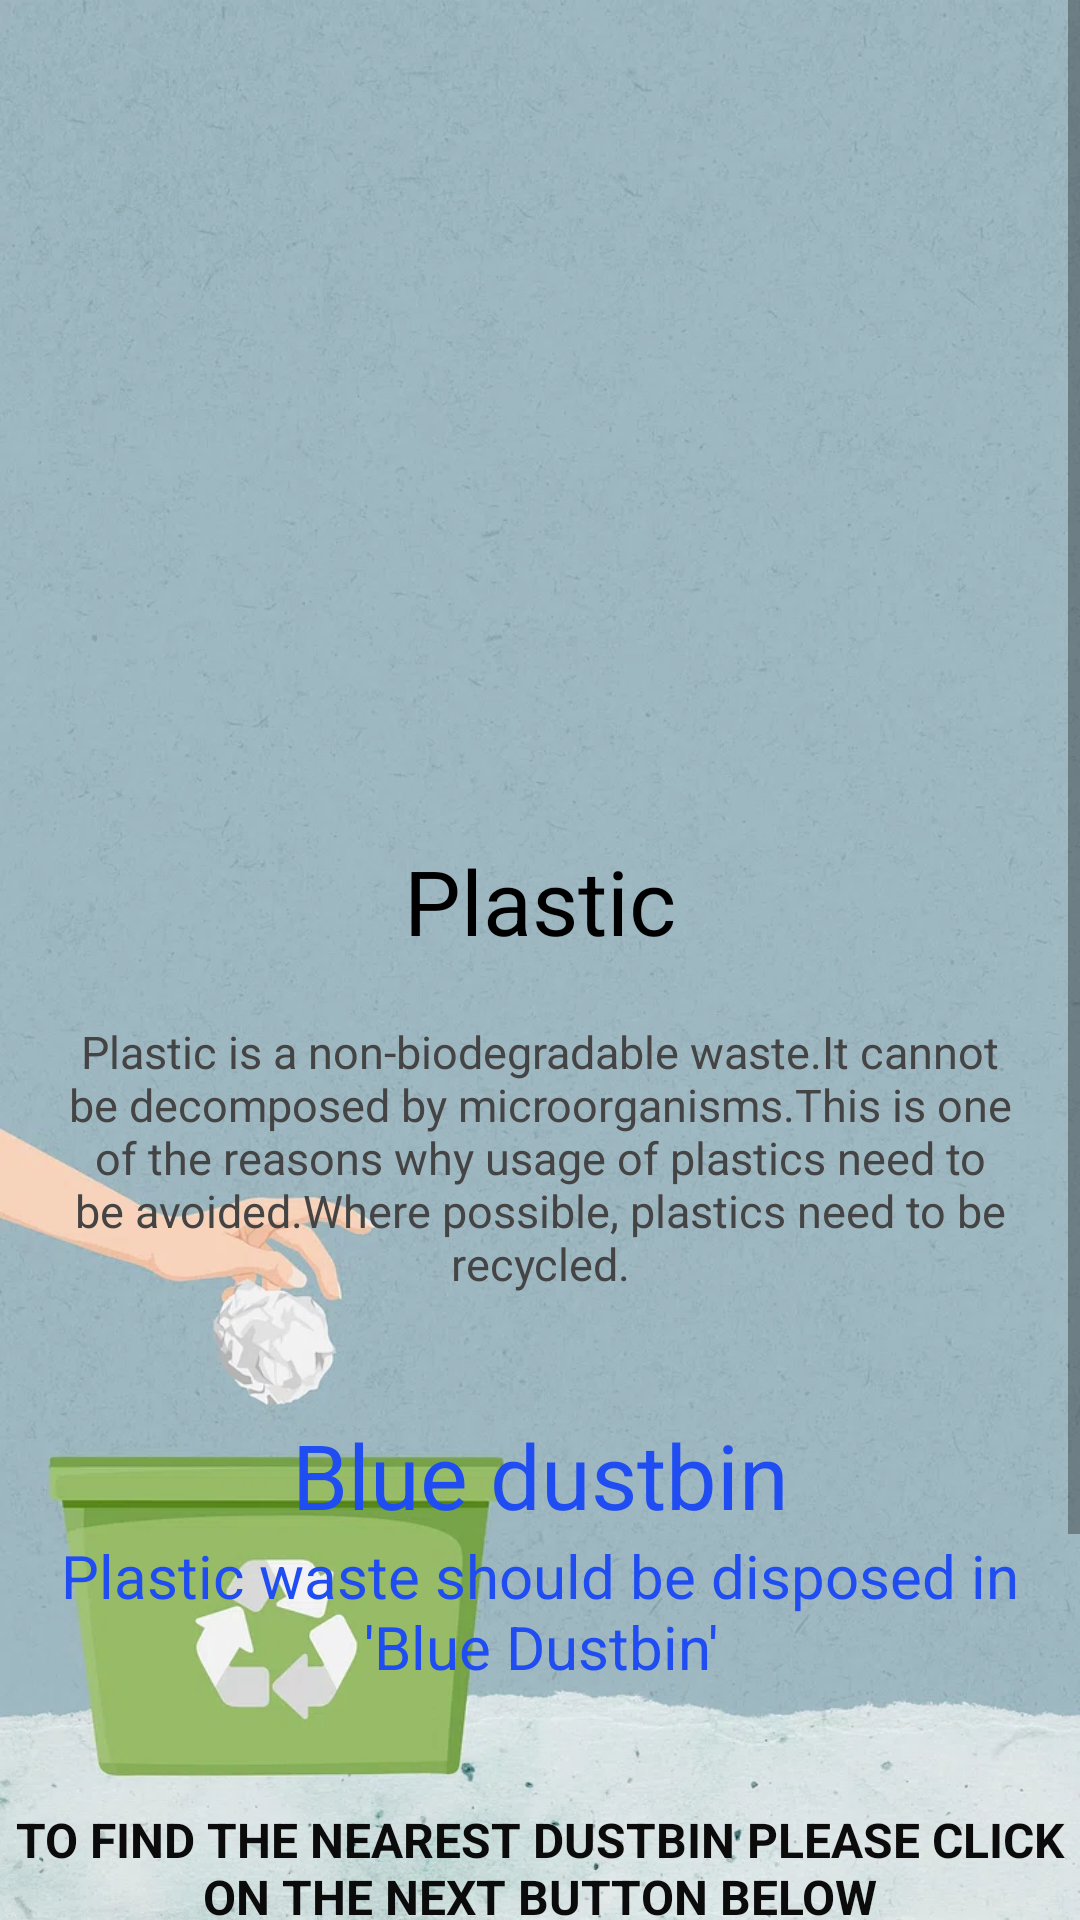

This screen was rendered from an Android layout file. Write that file and the resources it references.
<!-- AndroidManifest.xml: application theme Theme.FinalProject -->
<!-- res/layout/activity_plastic.xml -->
<?xml version="1.0" encoding="utf-8"?>
<LinearLayout xmlns:android="http://schemas.android.com/apk/res/android"
    xmlns:app="http://schemas.android.com/apk/res-auto"
    xmlns:tools="http://schemas.android.com/tools"
    android:layout_width="match_parent"
    android:layout_height="match_parent"
    android:orientation="horizontal"
    android:background="@drawable/dust"
    tools:context=".plastic">

    <ScrollView
        android:layout_width="match_parent"
        android:layout_height="match_parent"
        tools:ignore="UselessParent">

        <LinearLayout
            android:orientation="vertical"
            android:layout_width="match_parent"
            android:layout_height="wrap_content">

            <ImageView
                android:layout_width="match_parent"
                android:layout_height="250dp"
                android:src="@drawable/plastic"
                android:layout_marginHorizontal="20dp"
                android:scaleType="fitCenter"
                android:layout_marginTop="30dp"
                />
            <TextView
                android:layout_width="match_parent"
                android:layout_height="wrap_content"
                android:text="Plastic"
                android:layout_gravity="center"
                android:textAlignment="center"
                android:textSize="30dp"
                android:textColor="@color/black"
                android:layout_marginBottom="20dp"
                />

            <TextView
                android:layout_width="match_parent"
                android:layout_height="wrap_content"
                android:text="Plastic is a non-biodegradable waste.It cannot be decomposed by microorganisms.This is one of the reasons why usage of plastics need to be avoided.Where possible, plastics need to be recycled."
                android:textAlignment="center"
                android:layout_marginHorizontal="20dp"
                android:textSize="15dp"
                android:textColor="#454444"

                />

            <TextView
                android:layout_width="match_parent"
                android:layout_height="wrap_content"
                android:text="Blue dustbin"
                android:textSize="30dp"
                android:textAlignment="center"
                android:layout_marginTop="40dp"
                android:textColor="#1F4DF1"
                />

            <TextView
                android:layout_width="match_parent"
                android:layout_height="wrap_content"
                android:text="Plastic waste should be disposed in 'Blue Dustbin'"
                android:textAlignment="center"
                android:layout_marginBottom="40dp"
                android:textSize="20dp"
                android:textColor="#1F4DF1"
                />

            <TextView
                android:layout_width="match_parent"
                android:layout_height="wrap_content"
                android:layout_marginBottom="40dp"
                android:text="To find the nearest dustbin please click on the next button below"
                android:textAlignment="center"
                android:textAllCaps="true"
                android:textColor="#0B0B0B"
                android:textSize="16sp"
                android:textStyle="bold" />

            <Button
                android:id="@+id/mapbtn"
                android:layout_width="match_parent"
                android:layout_height="wrap_content"
                android:layout_alignParentBottom="true"
                android:layout_centerVertical="true"
                android:layout_marginTop="60dp"
                android:layout_marginBottom="10dp"
                android:background="#8BF89A"
                android:text="Next"
                android:textAllCaps="false"
                android:textColor="#070707"
                android:textSize="21sp"
                android:textStyle="bold" />


        </LinearLayout>
    </ScrollView>


</LinearLayout>
<!-- resources referenced by this layout -->
<resources>
  <!-- drawable dust: webp bitmap (drawable-v24, 81554 bytes) -->
  <style name="Theme.FinalProject" parent="Theme.AppCompat.Light.NoActionBar">
          
          <item name="colorPrimary">@color/purple_500</item>
          <item name="colorPrimaryVariant">@color/purple_700</item>
          <item name="colorOnPrimary">@color/white</item>
          
          <item name="colorSecondary">@color/teal_200</item>
          <item name="colorSecondaryVariant">@color/teal_700</item>
          <item name="colorOnSecondary">@color/black</item>
          
          <item name="android:statusBarColor">?attr/colorPrimaryVariant</item>
          
      </style>
  <!-- not gathered from this repository: default colours our renderer supplied (Android Studio template values) -->
  <color name="purple_500">#FF6200EE</color>
  <color name="purple_700">#FF3700B3</color>
  <color name="teal_200">#FF03DAC5</color>
  <color name="teal_700">#FF018786</color>
  <color name="black">#FF000000</color>
  <color name="white">#FFFFFFFF</color>
</resources>
